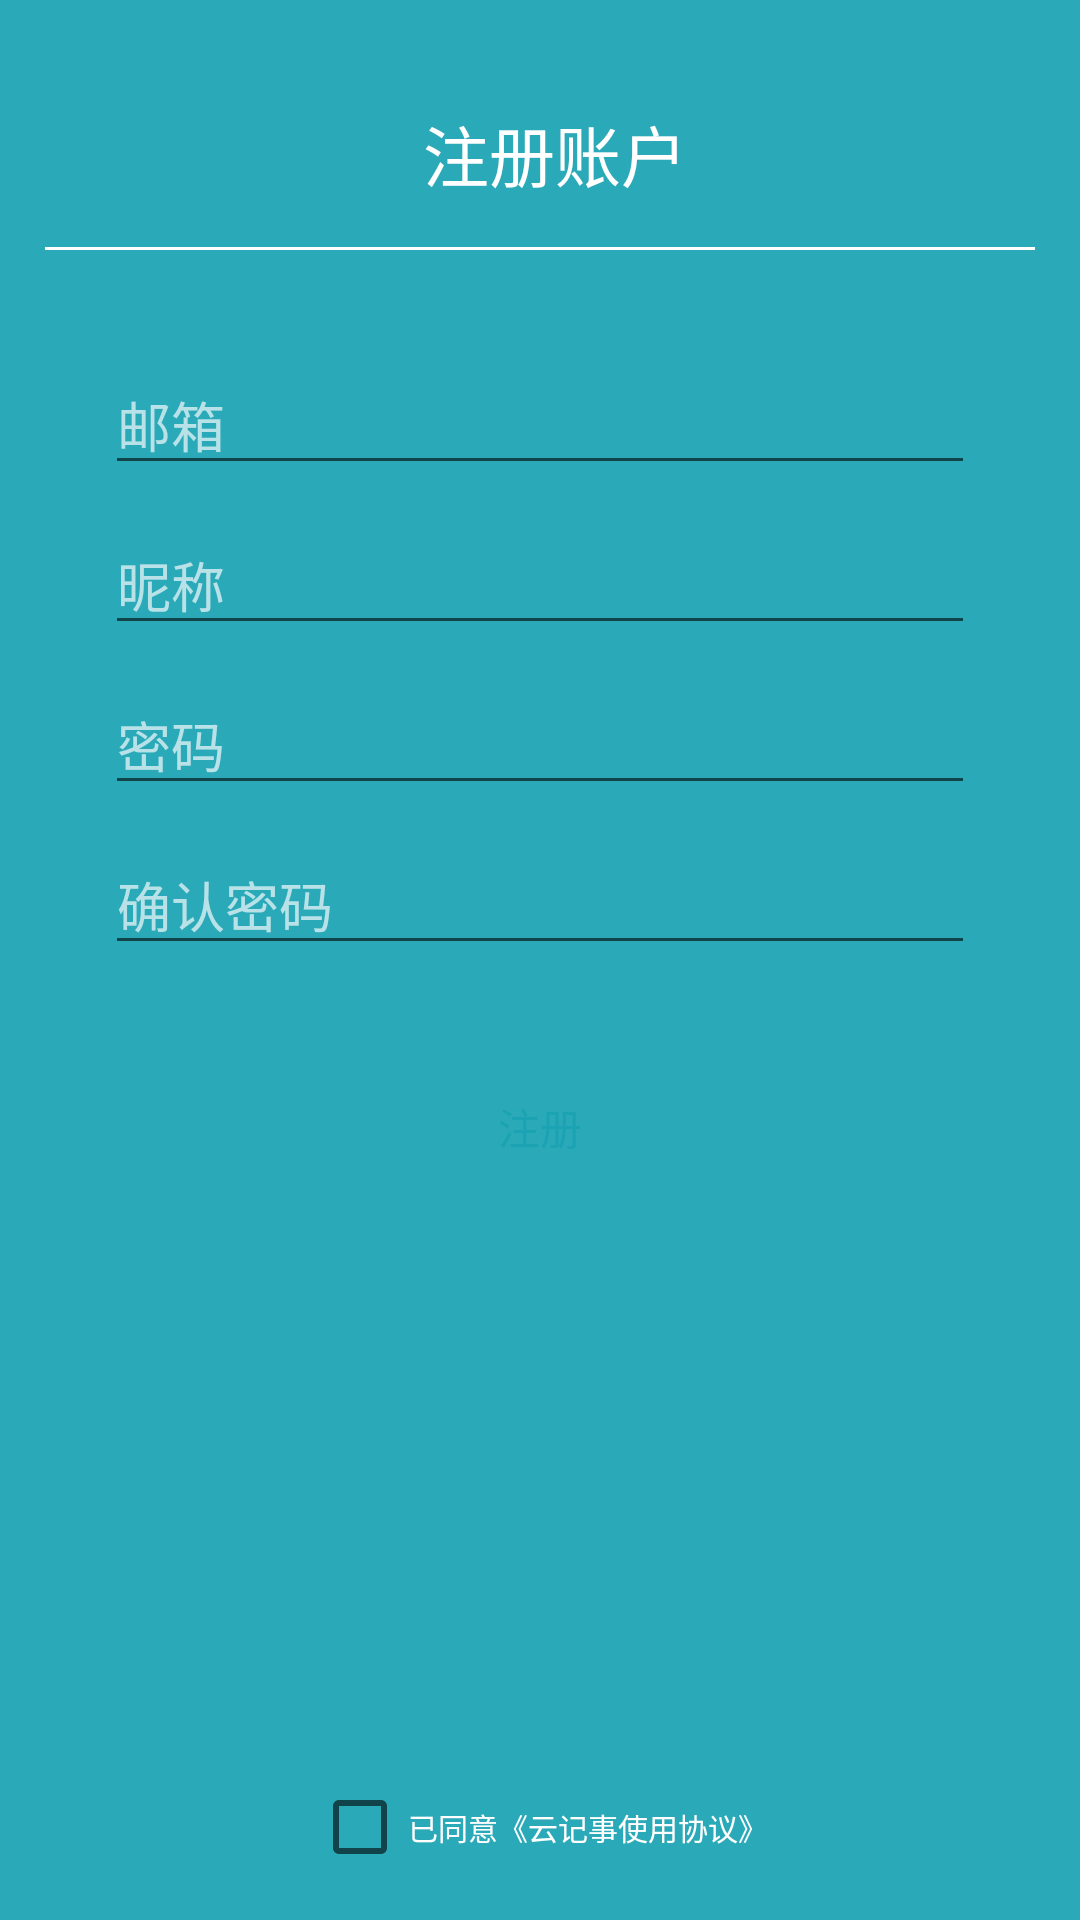

Here is an Android app screen rendered from its layout file. Give the layout XML and the strings, colors and styles it references.
<!-- AndroidManifest.xml: application theme AppTheme -->
<!-- res/layout/fragment_register.xml -->
<?xml version="1.0" encoding="utf-8"?>
<LinearLayout xmlns:android="http://schemas.android.com/apk/res/android"
    android:layout_width="match_parent"
    android:layout_height="match_parent"
    android:background="#ee1BA3B3"
    android:padding="15dp"
    android:clickable="true"
    android:orientation="vertical">

    <LinearLayout
        android:layout_marginTop="20dp"
        android:layout_width="match_parent"
        android:layout_height="wrap_content"
        android:orientation="horizontal">

        <ImageView
            android:padding="5dp"
            android:id="@+id/iv_back"
            android:layout_width="wrap_content"
            android:layout_height="wrap_content"
            android:src="@mipmap/back"/>
        <TextView
            android:textColor="#FFF"
            android:gravity="center"
            android:layout_gravity="center"
            android:layout_width="0dp"
            android:layout_weight="1"
            android:layout_height="wrap_content"
            android:text="注册账户"
            android:textSize="22sp"/>
    </LinearLayout>
    <View
        android:layout_marginTop="15dp"
        android:background="#FFF"
        android:layout_width="match_parent"
        android:layout_height="1dp"/>
    <LinearLayout
        android:layout_width="match_parent"
        android:layout_height="0dp"
        android:layout_weight="1"
        android:orientation="vertical"
        android:paddingRight="20dp"
        android:paddingLeft="20dp"
        android:paddingTop="35dp"
        >
        <EditText
            android:id="@+id/et_email"
            android:layout_width="match_parent"
            android:layout_height="wrap_content"
            android:textColorHint="#AFFF"
            android:inputType="textEmailAddress"
            android:hint="邮箱"/>
        <EditText
            android:id="@+id/et_nick"
            android:layout_marginTop="10dp"
            android:layout_width="match_parent"
            android:layout_height="wrap_content"
            android:textColorHint="#AFFF"
            android:inputType="textEmailAddress"
            android:hint="昵称"/>
        <EditText
            android:id="@+id/et_psd"
            android:layout_marginTop="10dp"
            android:layout_width="match_parent"
            android:layout_height="wrap_content"
            android:inputType="textPassword"
            android:hint="密码"
            android:textColorHint="#AFFF"/>
        <EditText
            android:id="@+id/et_repsd"
            android:layout_marginTop="10dp"
            android:layout_width="match_parent"
            android:layout_height="wrap_content"
            android:inputType="textPassword"
            android:hint="确认密码"
            android:textColorHint="#AFFF"/>
        <Button
            android:id="@+id/bt_regst"
            android:textColor="@color/my_blue"
            android:layout_marginTop="30dp"
            android:text="注册"
            android:background="@drawable/btn_bg"
            android:layout_width="match_parent"
            android:layout_height="wrap_content" />
    </LinearLayout>

        <CheckBox
            android:layout_gravity="center"
            android:textSize="10sp"
            android:textColor="#FFF"
            android:text="已同意《云记事使用协议》"
            android:layout_width="wrap_content"
            android:layout_height="wrap_content" />

</LinearLayout>
<!-- resources referenced by this layout -->
<resources>
  <color name="my_blue">#1BA3B3</color>
  <!-- drawable btn_bg (drawable) -->
  <?xml version="1.0" encoding="utf-8"?>
  <selector xmlns:android="http://schemas.android.com/apk/res/android" >
      <item android:state_checked="true" android:drawable="@drawable/btn_pressed"></item>
      <item android:state_pressed="true" android:drawable="@drawable/btn_pressed"></item>
      <item android:drawable="@drawable/btn_normal"></item>
  
  </selector>
  <style name="AppTheme" parent="BaseAppTheme" />
  <style name="BaseAppTheme" parent="Theme.AppCompat.Light.NoActionBar">
          
          <item name="colorPrimary">@color/my_blue</item>
          <item name="colorPrimaryDark">@color/colorPrimaryDark</item>
          <item name="colorAccent">@color/colorAccent</item>
          <item name="android:windowBackground">@android:color/background_light</item>
      </style>
  <color name="colorPrimaryDark">#00838f</color>
  <color name="colorAccent">#FF4081</color>
</resources>
